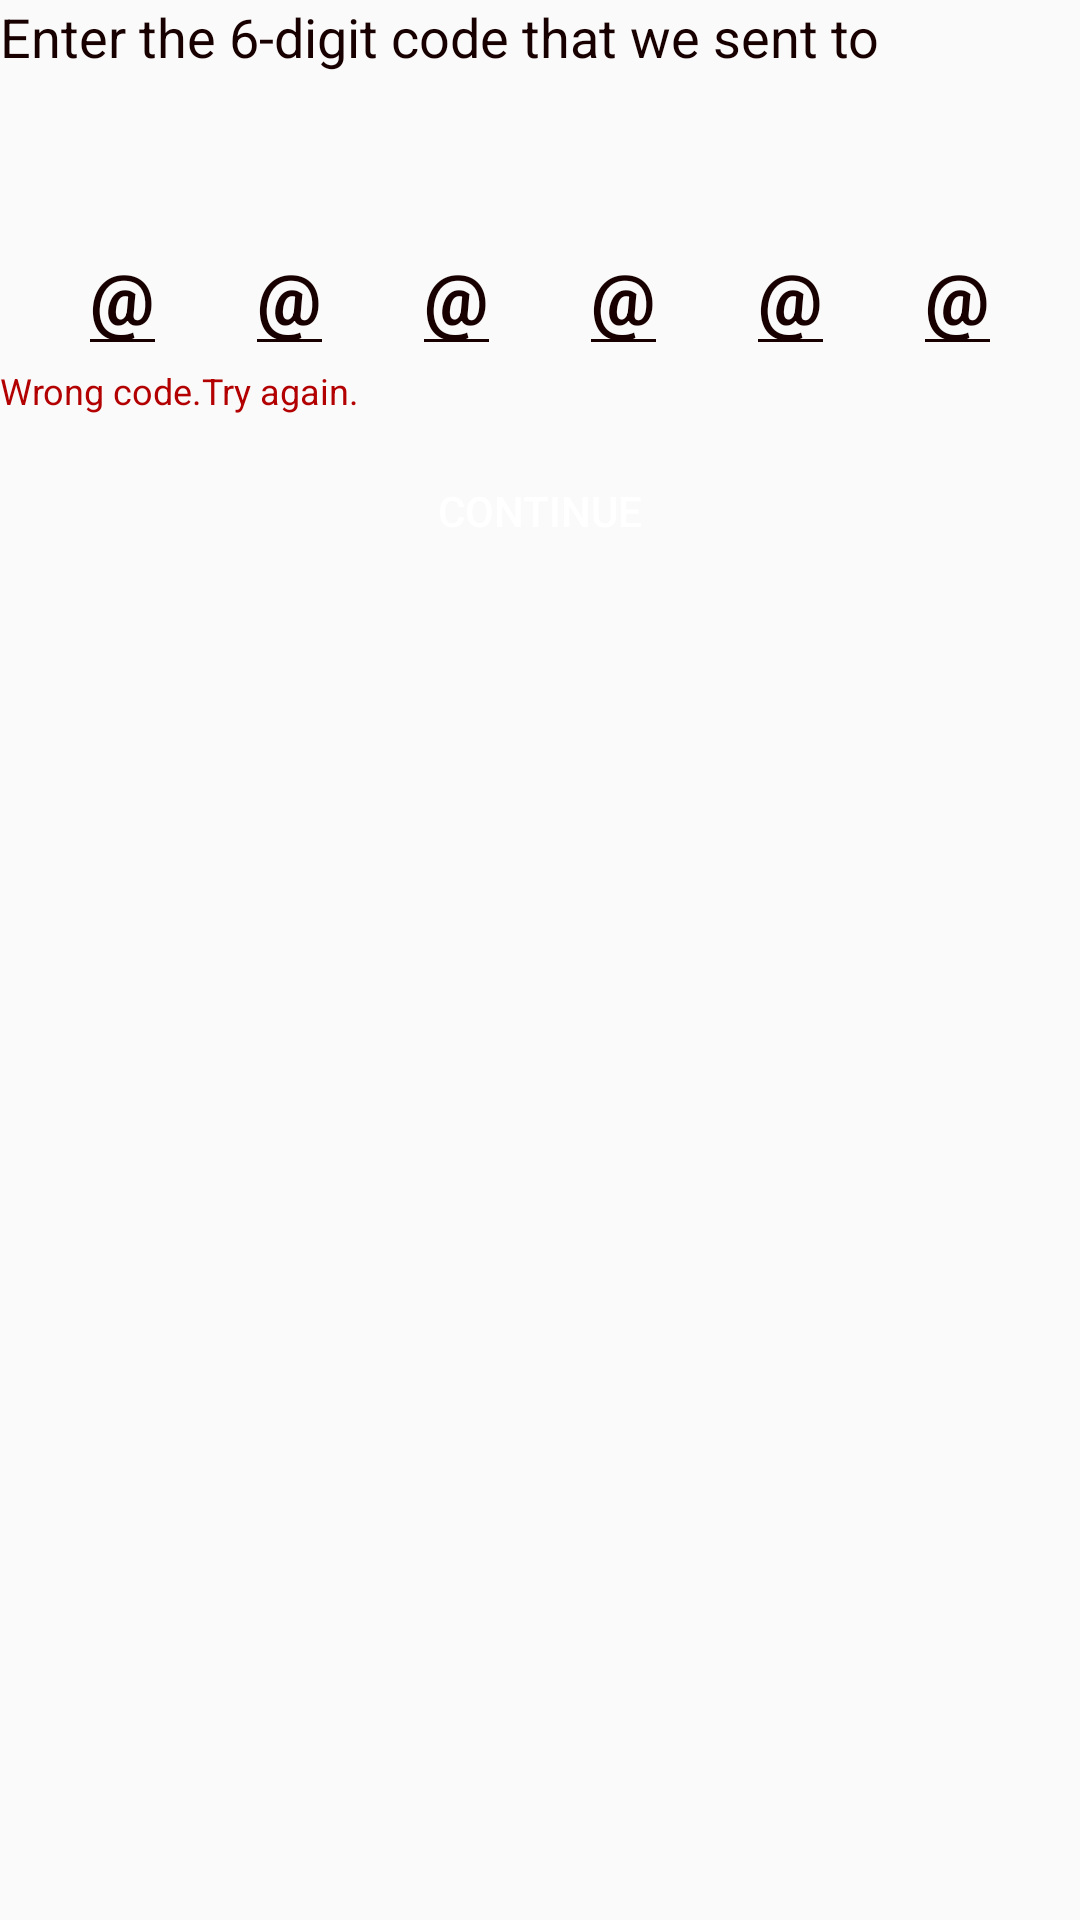

Android layout source for this screen:
<!-- AndroidManifest.xml: application theme AppTheme -->
<!-- res/layout/activity_check_code.xml -->
<?xml version="1.0" encoding="utf-8"?>
<layout xmlns:android="http://schemas.android.com/apk/res/android"
    xmlns:app="http://schemas.android.com/apk/res-auto"
    xmlns:tools="http://schemas.android.com/tools">

    <data>

        <variable
            name="viewModel"
            type="com.example.nexmoverify.checkcode.CheckCodeViewModel" />
    </data>

    <androidx.constraintlayout.widget.ConstraintLayout
        android:layout_width="match_parent"
        android:layout_height="match_parent"
        android:layout_margin="@dimen/margin_start_end"
        tools:context=".checkcode.CheckCodeActivity">

        <androidx.appcompat.widget.AppCompatTextView
            android:id="@+id/tv_enter_digit_code"
            android:layout_width="match_parent"
            android:layout_height="wrap_content"
            android:text="@string/txt_enter_digit_code"
            android:textColor="@color/colorPrimaryDark"
            android:textSize="@dimen/middle_text_size"
            app:layout_constraintEnd_toEndOf="parent"
            app:layout_constraintStart_toStartOf="parent"
            app:layout_constraintTop_toTopOf="parent" />

        <androidx.appcompat.widget.AppCompatTextView
            android:id="@+id/tv_phone_number"
            android:layout_width="match_parent"
            android:layout_height="wrap_content"
            android:textColor="@color/colorPrimary"
            android:textSize="@dimen/middle_text_size"
            android:textStyle="bold"
            app:layout_constraintEnd_toEndOf="parent"
            app:layout_constraintStart_toStartOf="parent"
            app:layout_constraintTop_toBottomOf="@id/tv_enter_digit_code"
            tools:text="+40770152804" />

        <androidx.constraintlayout.widget.ConstraintLayout
            android:id="@+id/cl_digit_code"
            android:layout_width="match_parent"
            android:layout_height="wrap_content"
            android:layout_marginTop="24dp"
            app:layout_constraintEnd_toEndOf="parent"
            app:layout_constraintStart_toStartOf="parent"
            app:layout_constraintTop_toBottomOf="@id/tv_phone_number">

            <androidx.appcompat.widget.AppCompatEditText
                android:id="@+id/et_first_digit"
                style="@style/CustomEditText"
                android:text="@={viewModel.mutableFirstDigit}"
                app:layout_constraintEnd_toStartOf="@+id/et_second_digit"
                app:layout_constraintHorizontal_bias="0.5"
                app:layout_constraintStart_toStartOf="parent"
                app:layout_constraintTop_toTopOf="parent"
                tools:text="3" />

            <androidx.appcompat.widget.AppCompatEditText
                android:id="@+id/et_second_digit"
                style="@style/CustomEditText"
                android:text="@={viewModel.mutableSecondDigit}"
                app:layout_constraintEnd_toStartOf="@+id/et_third_digit"
                app:layout_constraintHorizontal_bias="0.5"
                app:layout_constraintStart_toEndOf="@+id/et_first_digit"
                app:layout_constraintTop_toTopOf="parent"
                tools:text="6" />

            <androidx.appcompat.widget.AppCompatEditText
                android:id="@+id/et_third_digit"
                style="@style/CustomEditText"
                android:text="@={viewModel.mutableThirdDigit}"
                app:layout_constraintEnd_toStartOf="@+id/et_forth_digit"
                app:layout_constraintHorizontal_bias="0.5"
                app:layout_constraintStart_toEndOf="@+id/et_second_digit"
                app:layout_constraintTop_toTopOf="parent"
                tools:text="9" />

            <androidx.appcompat.widget.AppCompatEditText
                android:id="@+id/et_forth_digit"
                style="@style/CustomEditText"
                android:text="@={viewModel.mutableForthDigit}"
                app:layout_constraintEnd_toStartOf="@+id/et_fifth_digit"
                app:layout_constraintHorizontal_bias="0.5"
                app:layout_constraintStart_toEndOf="@+id/et_third_digit"
                app:layout_constraintTop_toTopOf="parent"
                tools:text="9" />

            <androidx.appcompat.widget.AppCompatEditText
                android:id="@+id/et_fifth_digit"
                style="@style/CustomEditText"
                android:text="@={viewModel.mutableFifthDigit}"
                app:layout_constraintEnd_toStartOf="@+id/et_sixth_digit"
                app:layout_constraintHorizontal_bias="0.5"
                app:layout_constraintStart_toEndOf="@+id/et_forth_digit"
                app:layout_constraintTop_toTopOf="parent"
                tools:text="6" />

            <androidx.appcompat.widget.AppCompatEditText
                android:id="@+id/et_sixth_digit"
                style="@style/CustomEditText"
                android:text="@={viewModel.mutableSixthDigit}"
                app:layout_constraintEnd_toEndOf="parent"
                app:layout_constraintHorizontal_bias="0.5"
                app:layout_constraintStart_toEndOf="@+id/et_fifth_digit"
                app:layout_constraintTop_toTopOf="parent"
                tools:text="3" />
        </androidx.constraintlayout.widget.ConstraintLayout>

        <androidx.appcompat.widget.AppCompatTextView
            android:id="@+id/tv_wrong_code"
            android:layout_width="match_parent"
            android:layout_height="wrap_content"
            android:text="@string/txt_wrong_code"
            android:textColor="@color/colorPrimary"
            android:textSize="12sp"
            android:visibility="visible"
            app:layout_constraintStart_toStartOf="parent"
            app:layout_constraintTop_toBottomOf="@id/cl_digit_code" />

        <androidx.appcompat.widget.AppCompatButton
            android:id="@+id/bt_continue"
            android:layout_width="match_parent"
            android:layout_height="wrap_content"
            android:layout_marginTop="8dp"
            android:background="@drawable/continue_background"
            android:text="@string/txt_continue"
            android:textColor="@color/white"
            android:onClick="@{() -> viewModel.onContinueClicked()}"
            app:layout_constraintEnd_toEndOf="parent"
            app:layout_constraintStart_toStartOf="parent"
            app:layout_constraintTop_toBottomOf="@id/tv_wrong_code" />

    </androidx.constraintlayout.widget.ConstraintLayout>
</layout>
<!-- resources referenced by this layout -->
<resources>
  <color name="colorPrimary">#b30000</color>
  <color name="colorPrimaryDark">#190000</color>
  <color name="white">#FFFFFF</color>
  <dimen name="margin_start_end">27dp</dimen>
  <dimen name="middle_text_size">18sp</dimen>
  <string name="txt_continue">Continue</string>
  <string name="txt_enter_digit_code">Enter the 6-digit code that we sent to</string>
  <string name="txt_wrong_code">Wrong code.Try again.</string>
  <style name="CustomEditText" parent="Widget.AppCompat.EditText">
          <item name="android:digits">0123456789</item>
          <item name="android:inputType">number|numberDecimal</item>
          <item name="android:textStyle">bold</item>
          <item name="android:textColor">@color/colorPrimaryDark</item>
          <item name="android:textSize">@dimen/large_text_size</item>
          <item name="backgroundTint">@color/colorPrimaryDark</item>
          <item name="android:layout_width">wrap_content</item>
          <item name="android:layout_height">wrap_content</item>
          <item name="android:maxLength">1</item>
      </style>
  <style name="AppTheme" parent="Theme.AppCompat.Light.DarkActionBar">
          
          <item name="colorPrimary">@color/colorPrimary</item>
          <item name="colorPrimaryDark">@color/colorPrimaryDark</item>
          <item name="colorAccent">@color/colorAccent</item>
      </style>
  <dimen name="large_text_size">24sp</dimen>
  <color name="colorAccent">#bfbfbf</color>
</resources>
